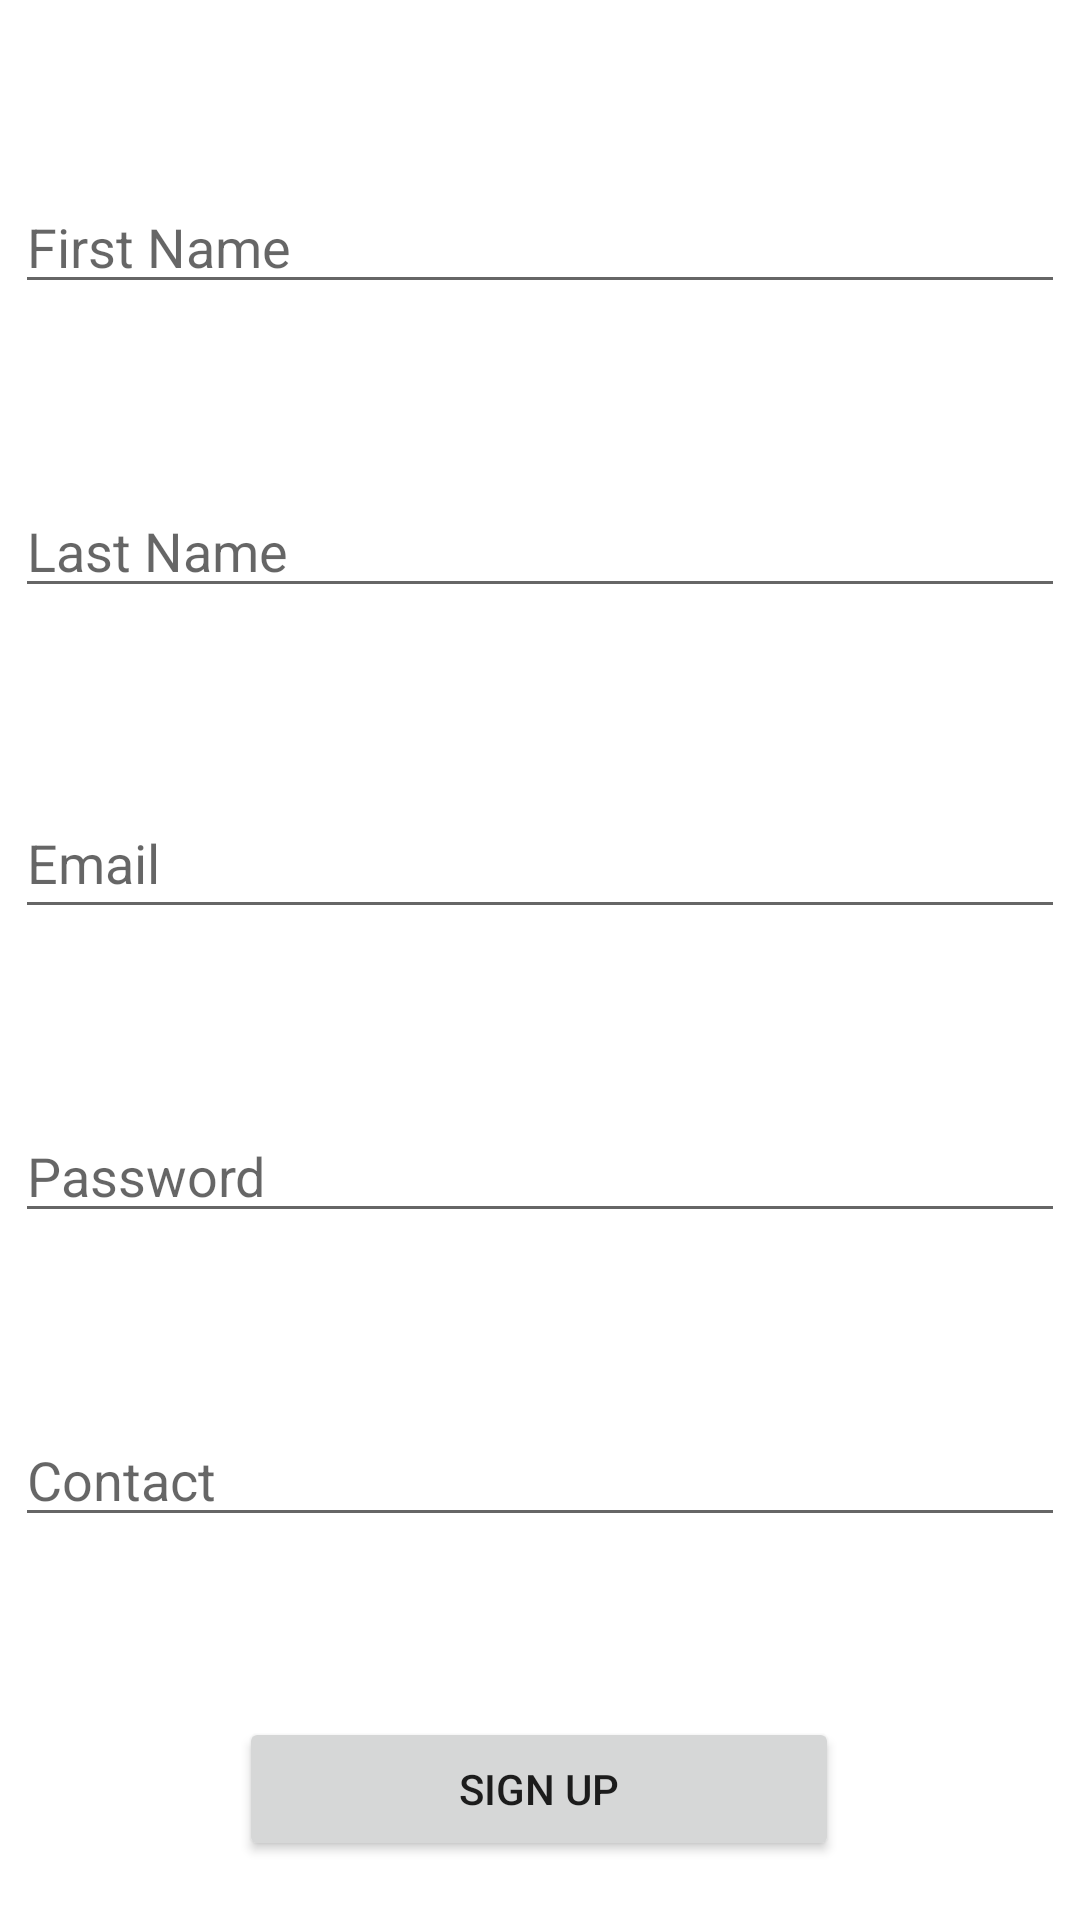

Here is an Android app screen rendered from its layout file. Give the layout XML and the strings, colors and styles it references.
<!-- AndroidManifest.xml: application theme Theme.Vroooom -->
<!-- res/layout/fragment_signup.xml -->
<?xml version="1.0" encoding="utf-8"?>
<FrameLayout xmlns:android="http://schemas.android.com/apk/res/android"
    xmlns:app="http://schemas.android.com/apk/res-auto"
    xmlns:tools="http://schemas.android.com/tools"
    android:layout_width="match_parent"
    android:layout_height="match_parent"
    tools:context=".SignupFragment">

    <androidx.constraintlayout.widget.ConstraintLayout
        android:layout_width="match_parent"
        android:layout_height="match_parent">

        <com.google.android.material.textfield.TextInputEditText
            android:id="@+id/fname"
            android:layout_width="350dp"
            android:layout_height="wrap_content"
            android:layout_marginTop="60dp"
            android:hint="First Name"
            app:layout_constraintEnd_toEndOf="parent"
            app:layout_constraintStart_toStartOf="parent"
            app:layout_constraintTop_toTopOf="parent" />

        <EditText
            android:id="@+id/email"
            android:layout_width="350dp"
            android:layout_height="47dp"
            android:layout_marginTop="60dp"
            android:ems="10"
            android:hint="Email"
            android:inputType="textEmailAddress"
            app:layout_constraintEnd_toEndOf="parent"
            app:layout_constraintHorizontal_bias="0.508"
            app:layout_constraintStart_toStartOf="parent"
            app:layout_constraintTop_toBottomOf="@+id/lname" />

        <EditText
            android:id="@+id/password"
            android:layout_width="350dp"
            android:layout_height="wrap_content"
            android:layout_marginTop="60dp"
            android:ems="10"
            android:hint="Password"
            android:inputType="textPassword"
            app:layout_constraintEnd_toEndOf="parent"
            app:layout_constraintStart_toStartOf="parent"
            app:layout_constraintTop_toBottomOf="@+id/email" />

        <EditText
            android:id="@+id/contact"
            android:layout_width="350dp"
            android:layout_height="wrap_content"
            android:layout_marginTop="60dp"
            android:ems="10"
            android:hint="Contact"
            android:inputType="phone"
            app:layout_constraintEnd_toEndOf="parent"
            app:layout_constraintHorizontal_bias="0.508"
            app:layout_constraintStart_toStartOf="parent"
            app:layout_constraintTop_toBottomOf="@+id/password" />

        <Button
            android:id="@+id/signupbtn"
            android:layout_width="200dp"
            android:layout_height="wrap_content"
            android:layout_marginTop="60dp"
            android:text="Sign Up"
            app:layout_constraintEnd_toEndOf="parent"
            app:layout_constraintHorizontal_bias="0.497"
            app:layout_constraintStart_toStartOf="parent"
            app:layout_constraintTop_toBottomOf="@+id/contact" />

        <com.google.android.material.textfield.TextInputEditText
            android:id="@+id/lname"
            android:layout_width="350dp"
            android:layout_height="wrap_content"
            android:layout_marginTop="60dp"
            android:hint="Last Name"
            app:layout_constraintEnd_toEndOf="parent"
            app:layout_constraintHorizontal_bias="0.508"
            app:layout_constraintStart_toStartOf="parent"
            app:layout_constraintTop_toBottomOf="@+id/fname" />

    </androidx.constraintlayout.widget.ConstraintLayout>
</FrameLayout>
<!-- resources referenced by this layout -->
<resources>
  <style name="Theme.Vroooom" parent="Theme.MaterialComponents.DayNight.DarkActionBar">
          
          <item name="colorPrimary">@color/purple_500</item>
          <item name="colorPrimaryVariant">@color/purple_700</item>
          <item name="colorOnPrimary">@color/white</item>
          
          <item name="colorSecondary">@color/teal_200</item>
          <item name="colorSecondaryVariant">@color/teal_700</item>
          <item name="colorOnSecondary">@color/black</item>
          
          <item name="android:statusBarColor">?attr/colorPrimaryVariant</item>
          
      </style>
  <!-- not gathered from this repository: default colours our renderer supplied (Android Studio template values) -->
  <color name="purple_500">#FF6200EE</color>
  <color name="purple_700">#FF3700B3</color>
  <color name="teal_200">#FF03DAC5</color>
  <color name="teal_700">#FF018786</color>
  <color name="black">#FF000000</color>
  <color name="white">#FFFFFFFF</color>
</resources>
